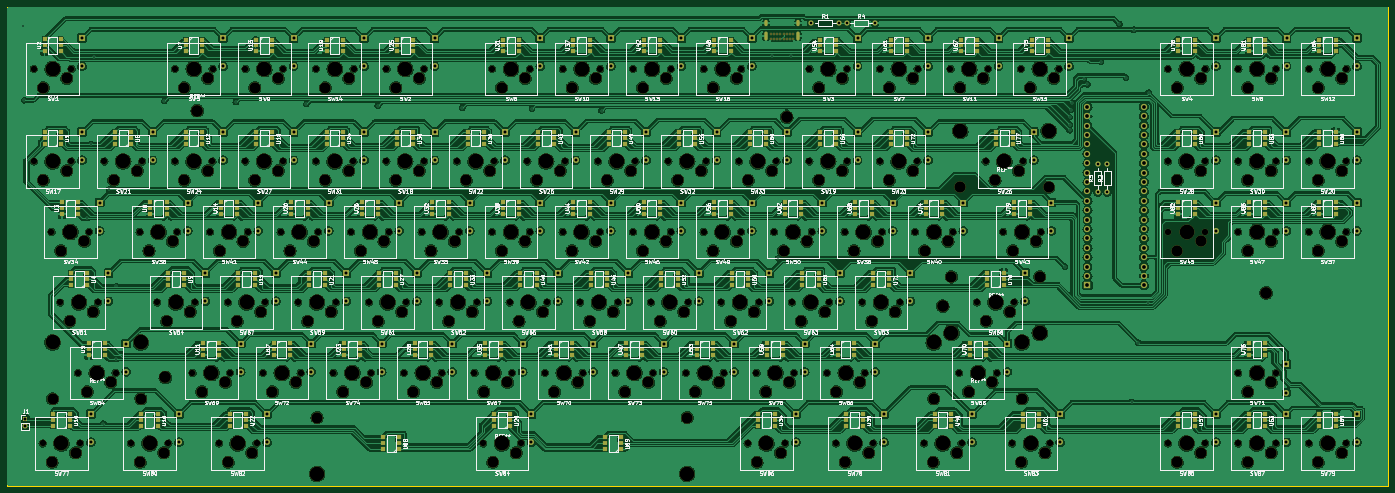
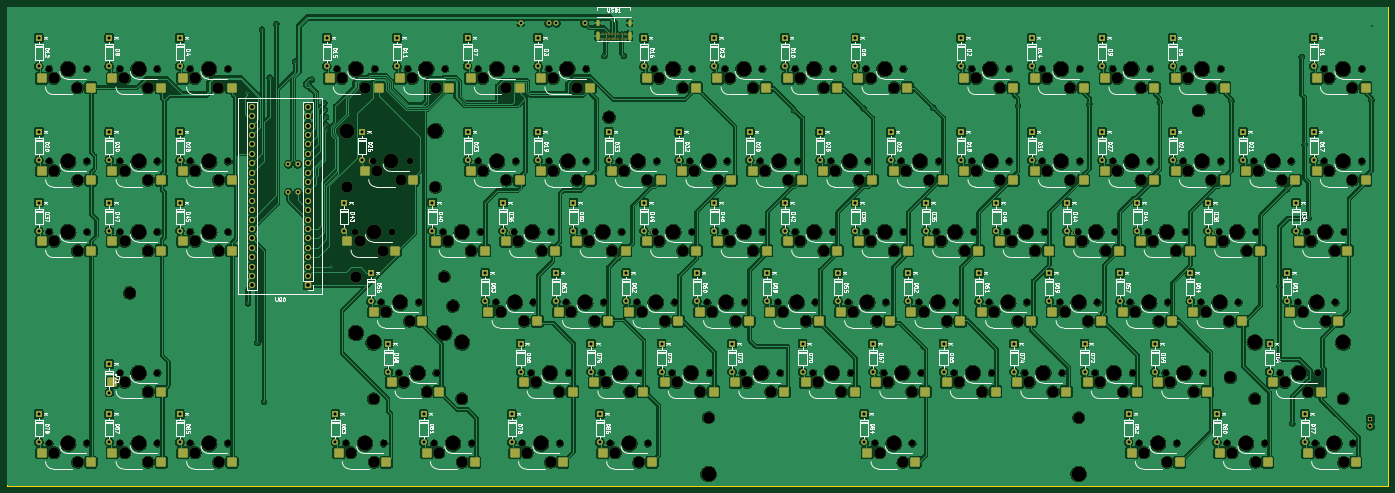
Circuit board: 8 layer files. Board 373.1 x 129.3 mm.
- bottom_copper: TKL-B_Cu.gbr (1366251 bytes)
- bottom_mask: TKL-B_Mask.gbr (30702 bytes)
- bottom_silk: TKL-B_Silkscreen.gbr (243574 bytes)
- outline: TKL-Edge_Cuts.gbr (672 bytes)
- top_copper: TKL-F_Cu.gbr (1737296 bytes)
- top_mask: TKL-F_Mask.gbr (41656 bytes)
- top_silk: TKL-F_Silkscreen.gbr (424142 bytes)
- drill: TKL.drl (12753 bytes)

=== bottom_copper: TKL-B_Cu.gbr (1366251 bytes, source omitted) ===
=== bottom_mask: TKL-B_Mask.gbr (30702 bytes, source omitted) ===
=== bottom_silk: TKL-B_Silkscreen.gbr (243574 bytes, source omitted) ===
=== outline: TKL-Edge_Cuts.gbr ===
%TF.GenerationSoftware,KiCad,Pcbnew,7.0.2*%
%TF.CreationDate,2023-04-24T23:20:51+02:00*%
%TF.ProjectId,TKL,544b4c2e-6b69-4636-9164-5f7063625858,rev?*%
%TF.SameCoordinates,Original*%
%TF.FileFunction,Profile,NP*%
%FSLAX46Y46*%
G04 Gerber Fmt 4.6, Leading zero omitted, Abs format (unit mm)*
G04 Created by KiCad (PCBNEW 7.0.2) date 2023-04-24 23:20:51*
%MOMM*%
%LPD*%
G01*
G04 APERTURE LIST*
%TA.AperFunction,Profile*%
%ADD10C,0.050000*%
%TD*%
G04 APERTURE END LIST*
D10*
X387096000Y-139192000D02*
X387096000Y-9906000D01*
X387096000Y-9906000D02*
X13970000Y-9906000D01*
X13970000Y-9906000D02*
X13970000Y-139192000D01*
X13970000Y-139192000D02*
X387096000Y-139192000D01*
M02*

=== top_copper: TKL-F_Cu.gbr (1737296 bytes, source omitted) ===
=== top_mask: TKL-F_Mask.gbr (41656 bytes, source omitted) ===
=== top_silk: TKL-F_Silkscreen.gbr (424142 bytes, source omitted) ===
=== drill: TKL.drl (12753 bytes, source omitted) ===
